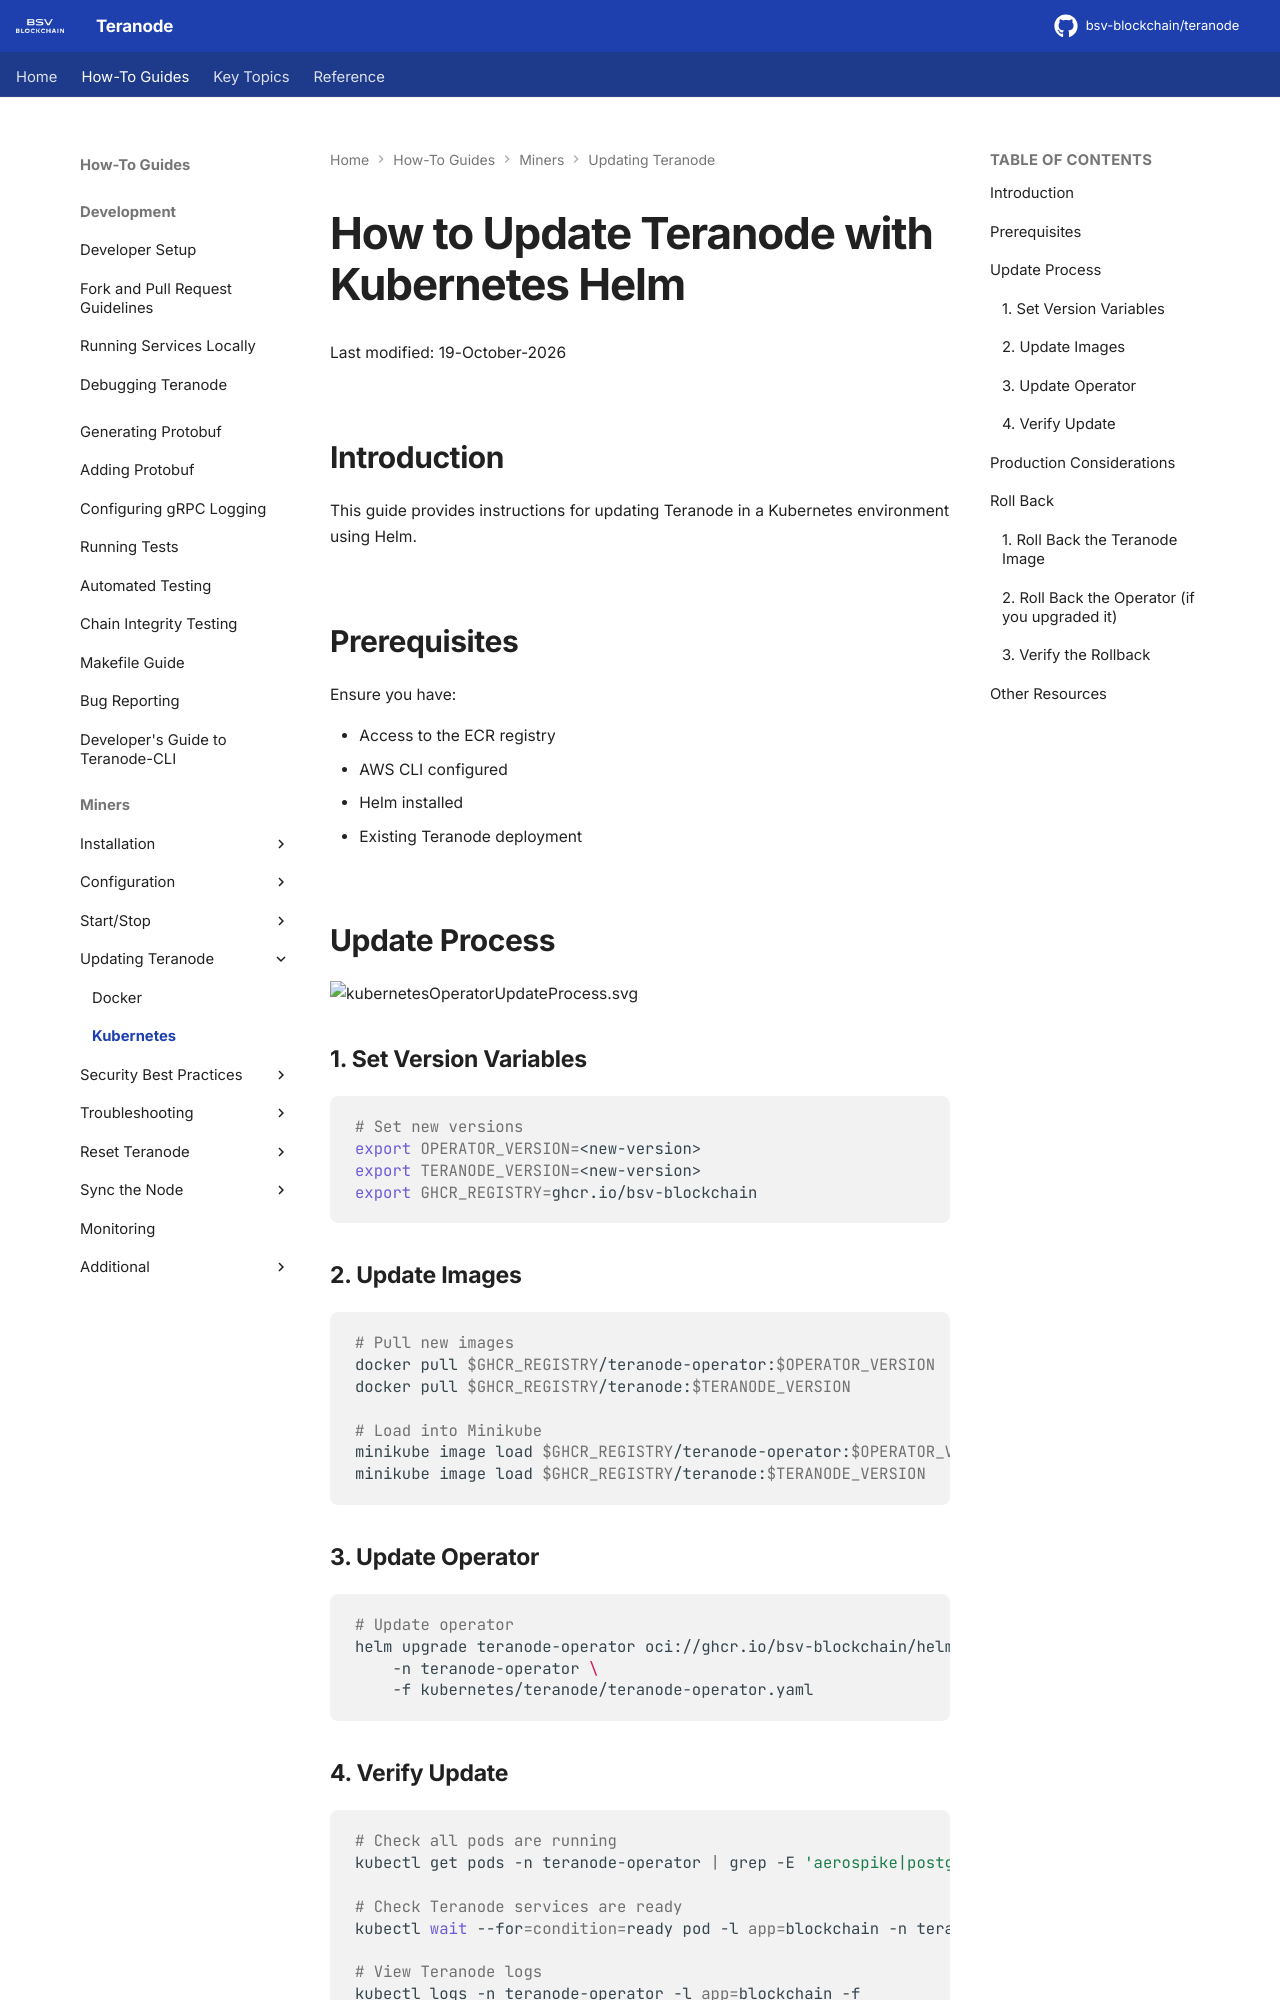

repository: ordishs/teranode · page: howto/miners/kubernetes/minersUpdatingTeranode/index.html · generator: mkdocs

# How to Update Teranode with Kubernetes Helm

Last modified: 19-October-2026

## Introduction

This guide provides instructions for updating Teranode in a Kubernetes environment using Helm.

## Prerequisites

Ensure you have:

- Access to the ECR registry
- AWS CLI configured
- Helm installed
- Existing Teranode deployment

## Update Process

![kubernetesOperatorUpdateProcess.svg](img/mermaid/kubernetesOperatorUpdateProcess.svg)

### 1. Set Version Variables

```bash
# Set new versions
export OPERATOR_VERSION=<new-version>
export TERANODE_VERSION=<new-version>
export GHCR_REGISTRY=ghcr.io/bsv-blockchain
```

### 2. Update Images

```bash
# Pull new images
docker pull $GHCR_REGISTRY/teranode-operator:$OPERATOR_VERSION
docker pull $GHCR_REGISTRY/teranode:$TERANODE_VERSION

# Load into Minikube
minikube image load $GHCR_REGISTRY/teranode-operator:$OPERATOR_VERSION
minikube image load $GHCR_REGISTRY/teranode:$TERANODE_VERSION
```

### 3. Update Operator

```bash
# Update operator
helm upgrade teranode-operator oci://ghcr.io/bsv-blockchain/helm/teranode-operator \
    -n teranode-operator \
    -f kubernetes/teranode/teranode-operator.yaml
```

### 4. Verify Update

```bash
# Check all pods are running
kubectl get pods -n teranode-operator | grep -E 'aerospike|postgres|kafka|teranode-operator'

# Check Teranode services are ready
kubectl wait --for=condition=ready pod -l app=blockchain -n teranode-operator --timeout=300s

# View Teranode logs
kubectl logs -n teranode-operator -l app=blockchain -f
```
